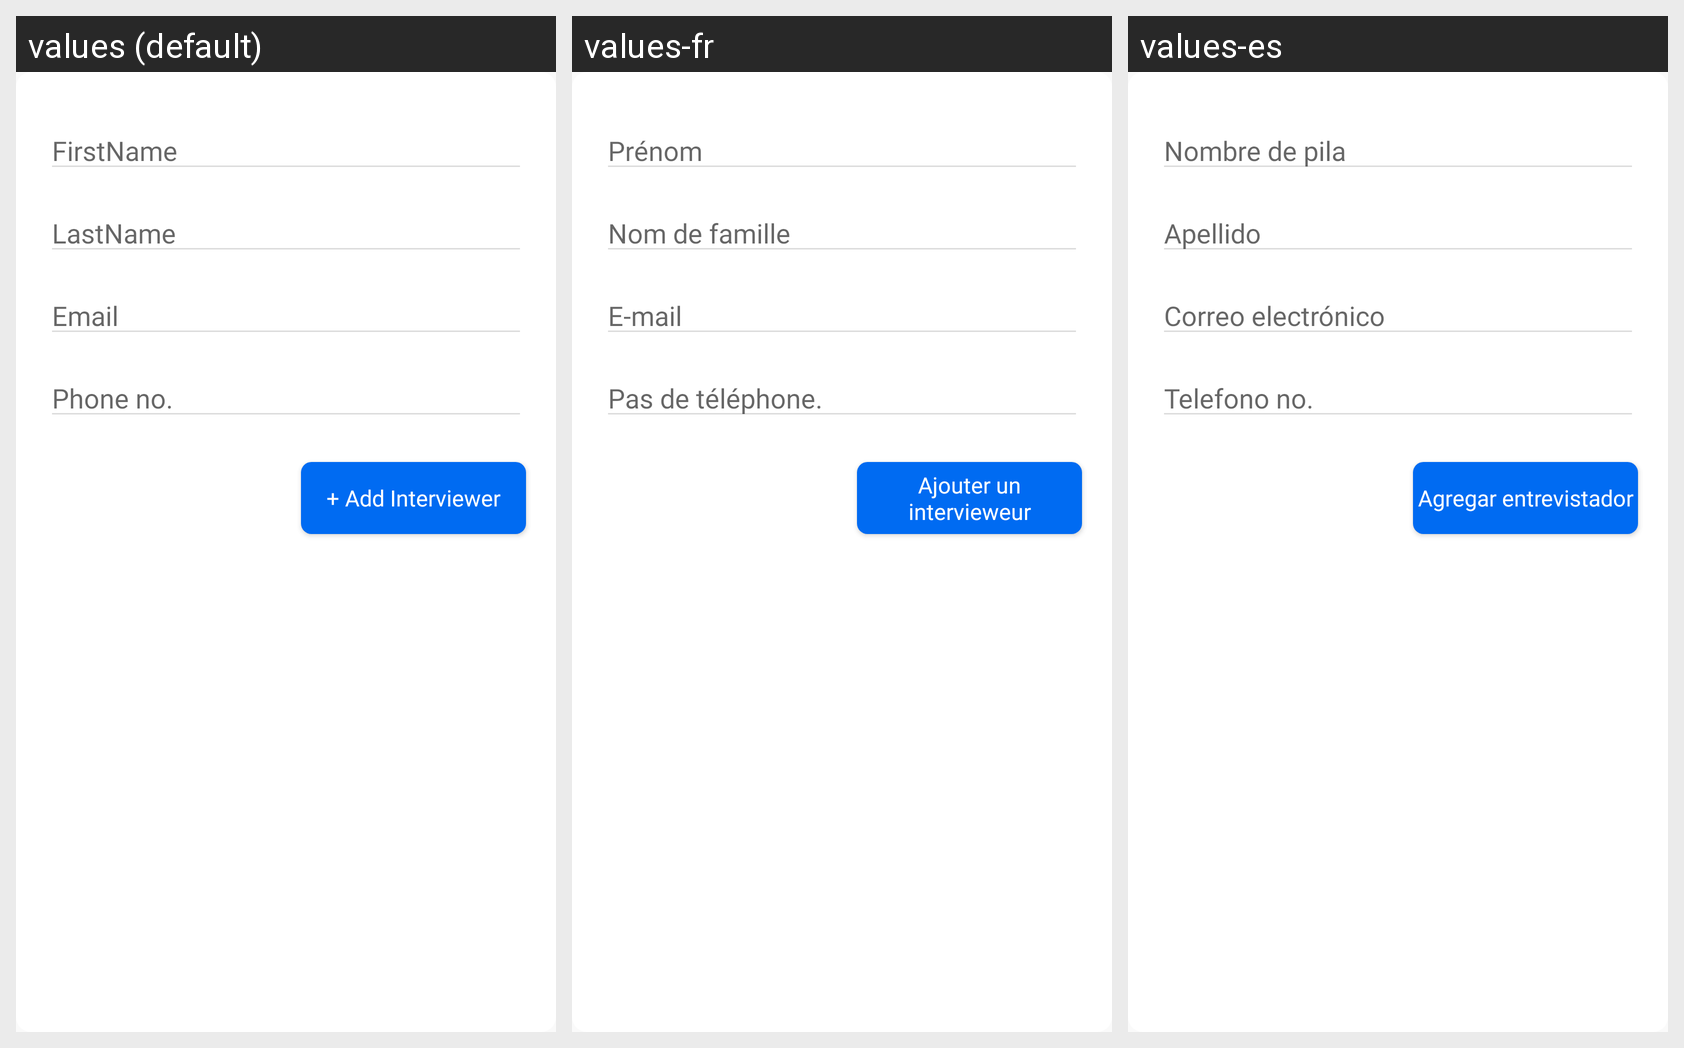

Translations of the strings shown on this Android screen, per locale in the grid:
Android screen res/layout/layout_add_participant.xml rendered under 3 locales, left to right: values (default), values-fr, values-es. Device: Nexus 5 (rendered at 1080×1920; each locale shown at half size, 540×960, under a caption strip naming it); theme Theme.VeriklickBase.
Strings drawn on this screen, with the default value and each locale's value (text and hints the layout hard-codes, and strings that could not be matched under every locale, appear in the picture but are not listed):

hint_firstname
  values: FirstName
  values-fr: Prénom
  values-es: Nombre de pila

hint_lastname
  values: LastName
  values-fr: Nom de famille
  values-es: Apellido

hint_email
  values: Email
  values-fr: E-mail
  values-es: Correo electrónico

hint_phone_no
  values: Phone no.
  values-fr: Pas de téléphone.
  values-es: Telefono no.

txt_add_interviewer
  values: + Add Interviewer
  values-fr: Ajouter un intervieweur
  values-es: Agregar entrevistador
